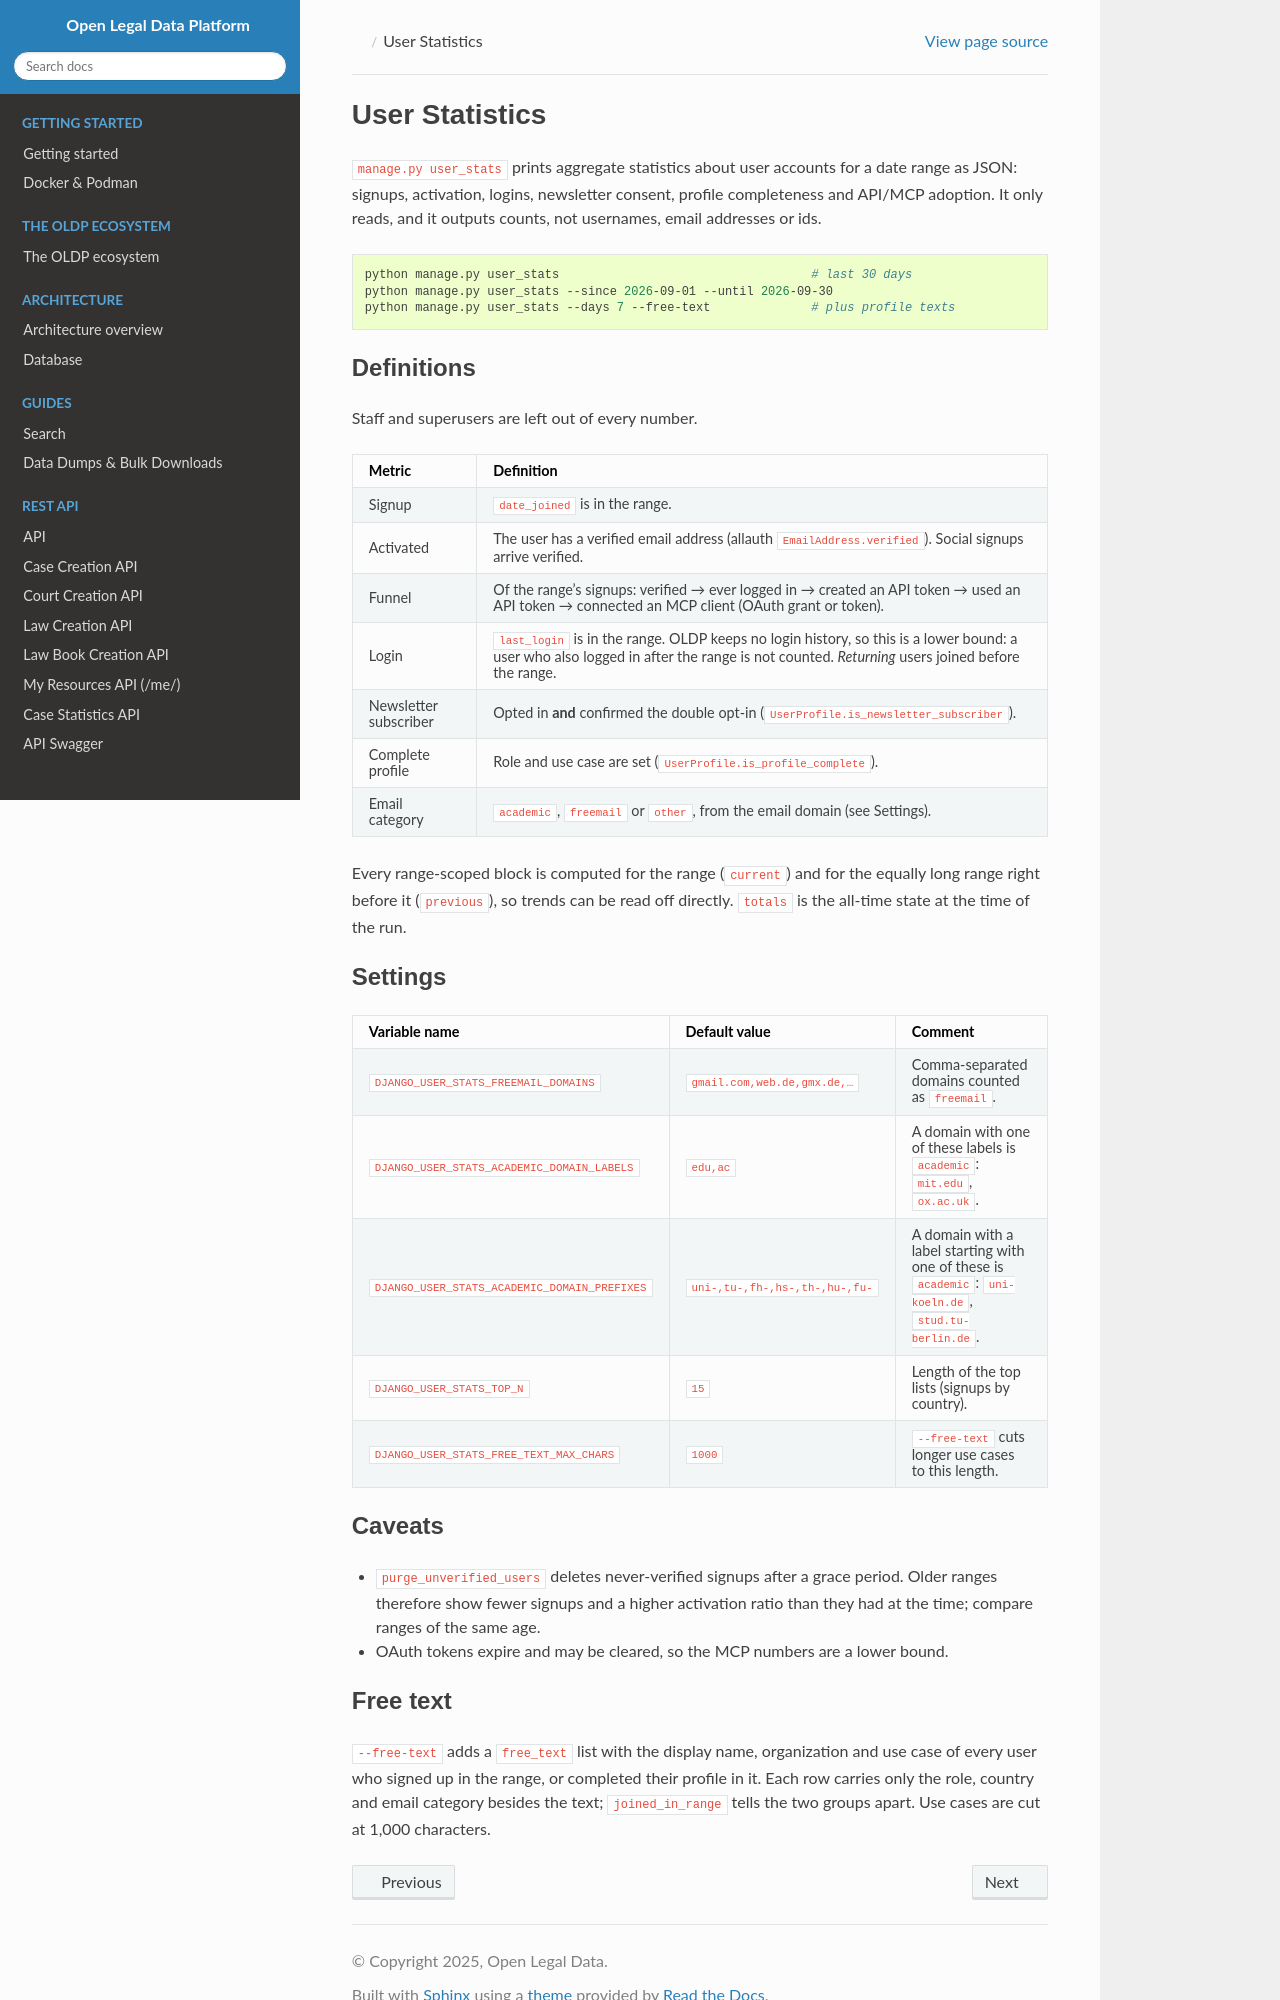

repository: openlegaldata/oldp · page: v0.16.2/user-stats.html · generator: sphinx

# User Statistics

`manage.py user_stats` prints aggregate statistics about user accounts for a
date range as JSON: signups, activation, logins, newsletter consent, profile
completeness and API/MCP adoption. It only reads, and it outputs counts, not
usernames, email addresses or ids.

```bash
python manage.py user_stats                                   # last 30 days
python manage.py user_stats --since 2026-09-01 --until 2026-09-30
python manage.py user_stats --days 7 --free-text              # plus profile texts
```

## Definitions

Staff and superusers are left out of every number.

| Metric | Definition |
|---|---|
| Signup | `date_joined` is in the range. |
| Activated | The user has a verified email address (allauth `EmailAddress.verified`). Social signups arrive verified. |
| Funnel | Of the range's signups: verified → ever logged in → created an API token → used an API token → connected an MCP client (OAuth grant or token). |
| Login | `last_login` is in the range. OLDP keeps no login history, so this is a lower bound: a user who also logged in after the range is not counted. *Returning* users joined before the range. |
| Newsletter subscriber | Opted in **and** confirmed the double opt-in (`UserProfile.is_newsletter_subscriber`). |
| Complete profile | Role and use case are set (`UserProfile.is_profile_complete`). |
| Email category | `academic`, `freemail` or `other`, from the email domain (see Settings). |

Every range-scoped block is computed for the range (`current`) and for the
equally long range right before it (`previous`), so trends can be read off
directly. `totals` is the all-time state at the time of the run.

## Settings

| Variable name | Default value | Comment |
| ------------- | ------------- | ------- |
| `DJANGO_USER_STATS_FREEMAIL_DOMAINS` | `gmail.com,web.de,gmx.de,…` | Comma-separated domains counted as `freemail`. |
| `DJANGO_USER_STATS_ACADEMIC_DOMAIN_LABELS` | `edu,ac` | A domain with one of these labels is `academic`: `mit.edu`, `ox.ac.uk`. |
| `DJANGO_USER_STATS_ACADEMIC_DOMAIN_PREFIXES` | `uni-,tu-,fh-,hs-,th-,hu-,fu-` | A domain with a label starting with one of these is `academic`: `uni-koeln.de`, `stud.tu-berlin.de`. |
| `DJANGO_USER_STATS_TOP_N` | `15` | Length of the top lists (signups by country). |
| `DJANGO_USER_STATS_FREE_TEXT_MAX_CHARS` | `1000` | `--free-text` cuts longer use cases to this length. |

## Caveats

- `purge_unverified_users` deletes never-verified signups after a grace
  period. Older ranges therefore show fewer signups and a higher activation
  ratio than they had at the time; compare ranges of the same age.
- OAuth tokens expire and may be cleared, so the MCP numbers are a lower
  bound.
